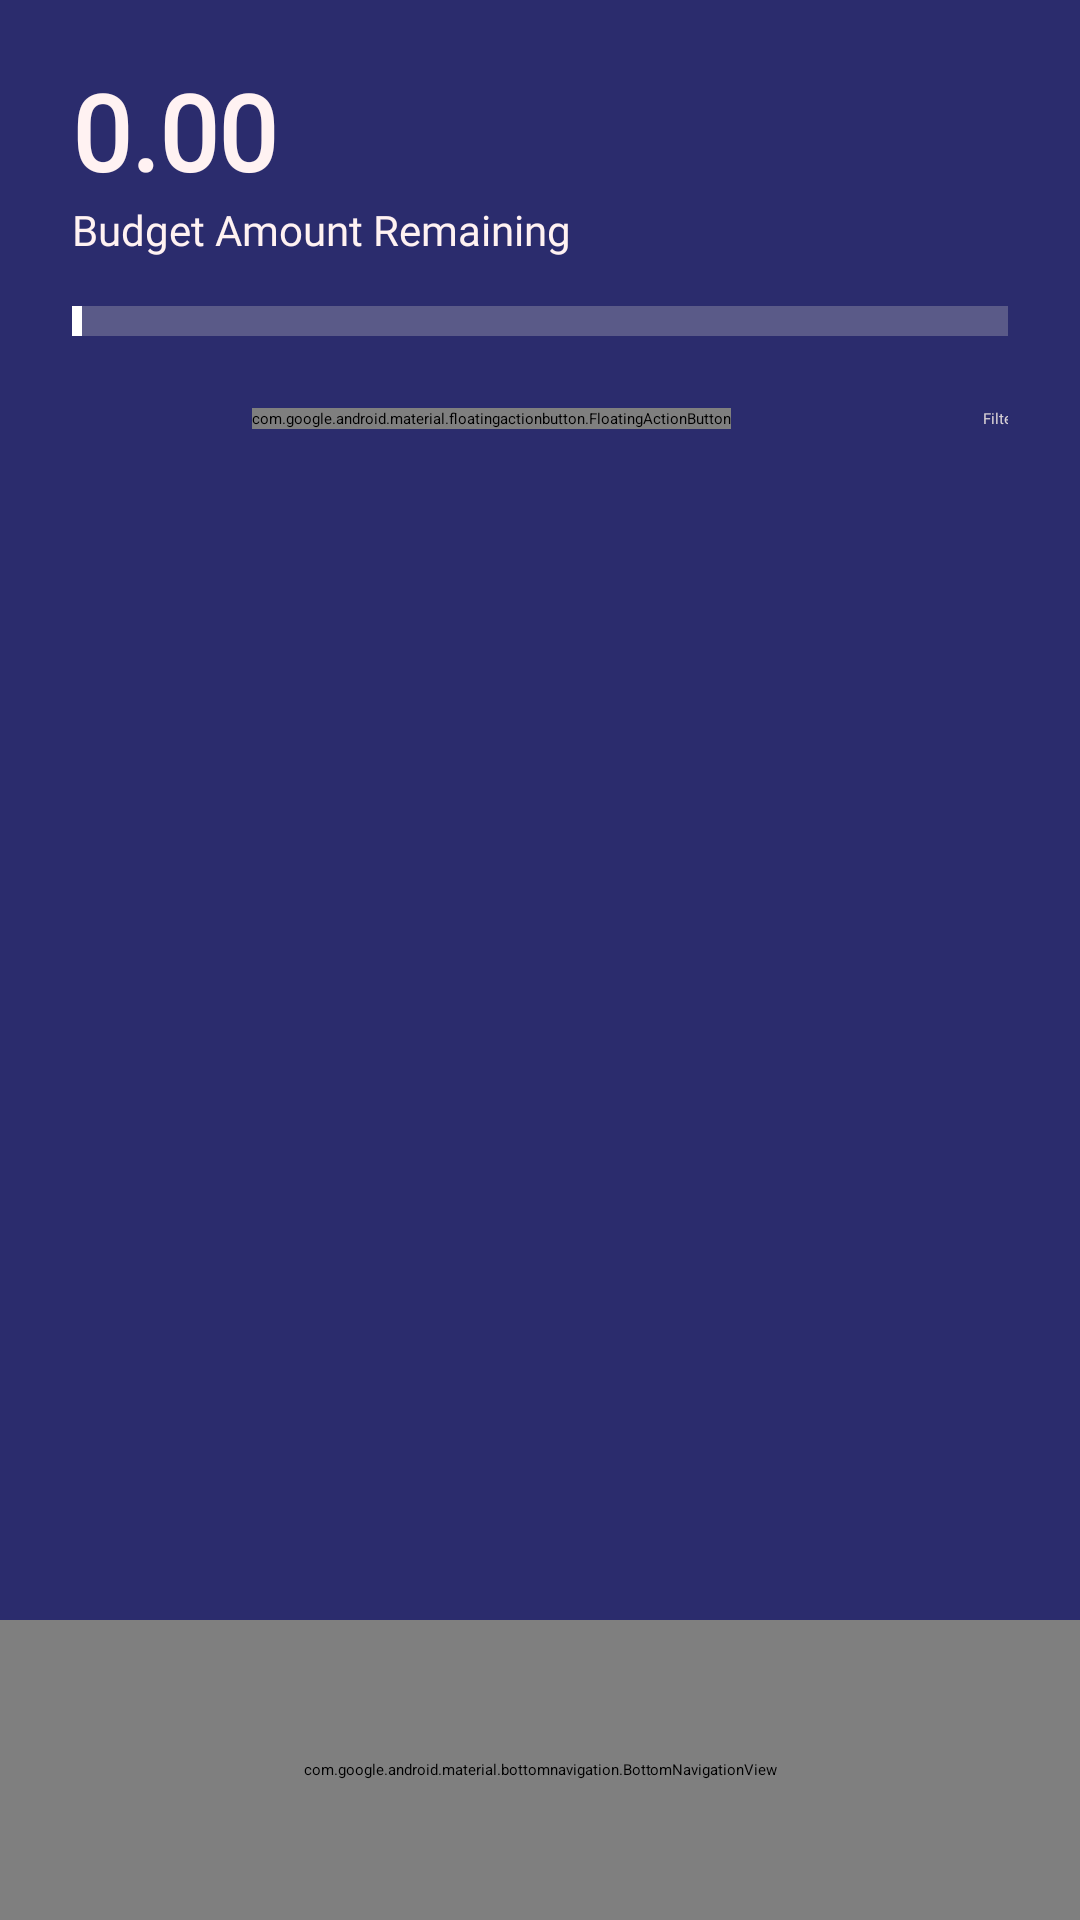

Produce the Android XML layout that renders to this screen, including the resource entries it uses.
<!-- AndroidManifest.xml: application theme Theme.PocketPlan -->
<!-- res/layout/activity_homepage.xml -->
<?xml version="1.0" encoding="utf-8"?>
<RelativeLayout xmlns:android="http://schemas.android.com/apk/res/android"
    xmlns:app="http://schemas.android.com/apk/res-auto"
    android:id="@+id/main"
    android:layout_width="match_parent"
    android:layout_height="match_parent"
    android:background="#2B2C6D">

    

    <LinearLayout
        android:id="@+id/budgetHeader"
        android:layout_width="match_parent"
        android:layout_height="wrap_content"
        android:layout_alignParentTop="true"
        android:layout_marginTop="-4dp"
        android:orientation="vertical"
        android:padding="24dp">
        <TextView
            android:id="@+id/budgetRemaining"
            android:layout_width="wrap_content"
            android:layout_height="wrap_content"
            android:fontFamily="@font/montserrat_semibold_family"
            android:text="0.00"
            android:textColor="#FFF2F2"
            android:textSize="35sp"
            android:textStyle="bold" />        <TextView
            android:layout_width="wrap_content"
            android:layout_height="wrap_content"
            android:layout_marginBottom="8dp"
            android:fontFamily="@font/montserrat_semibold_family"
            android:text="@string/budget_amount_remaining"
            android:textColor="#FFF2F2"
            android:textSize="14sp" />

        <ProgressBar
            android:id="@+id/savingsProgress"
            style="?android:attr/progressBarStyleHorizontal"
            android:layout_width="match_parent"
            android:layout_height="10dp"
            android:layout_marginTop="8dp"
            android:background="@drawable/progressbar_style"
            android:max="100"
            android:progress="1"
            android:progressDrawable="@drawable/progressbar_style" />

        <Space
            android:layout_width="match_parent"
            android:layout_height="10dp" />

        <LinearLayout
            android:layout_width="match_parent"
            android:layout_height="match_parent"
            android:orientation="horizontal">

            <com.google.android.material.floatingactionbutton.FloatingActionButton
                android:id="@+id/addTransaction"
                android:layout_width="wrap_content"
                android:layout_height="wrap_content"
                android:layout_gravity="center|center_horizontal"
                android:layout_marginStart="60dp"
                android:layout_marginEnd="50dp"
                android:background="@drawable/rounded_button"
                android:contentDescription="Add Transaction"
                android:src="@drawable/ic_add" />

            <Button
                android:id="@+id/filterButton"
                android:layout_width="150dp"
                android:layout_height="wrap_content"
                android:layout_gravity="center"
                android:layout_marginStart="20dp"
                android:layout_marginEnd="20dp"
                android:backgroundTint="#687CD3"
                android:fontFamily="@font/montserrat_medium"
                android:padding="14dp"
                android:text="Filter Categories"
                android:textAllCaps="false"
                android:textColor="#DBD4D7" />
        </LinearLayout>

        <ScrollView
            android:id="@+id/categoryScrollView"
            android:layout_width="match_parent"
            android:layout_height="match_parent"
            android:layout_above="@id/bottomNav"
            android:layout_below="@id/budgetHeader">

            <LinearLayout
                android:id="@+id/categoryCardsContainer"
                android:layout_width="match_parent"
                android:layout_height="wrap_content"
                android:orientation="vertical"
                android:padding="16dp" />


        </ScrollView>

        
    </LinearLayout>


    
    
    
    
    
    
    
    

    
    

    

    



    

    
    
    
    
    
    
    
    
    
    
    

    


    <Space
        android:layout_width="match_parent"
        android:layout_height="50dp" />

    <com.google.android.material.bottomnavigation.BottomNavigationView
        android:id="@+id/bottomNav"
        android:layout_width="match_parent"
        android:layout_height="100dp"
        android:layout_alignParentBottom="true"
        android:background="#2B2C6D"
        app:itemIconTint="@color/white"
        app:itemTextColor="@color/white"
        app:menu="@menu/nav_menu" />


</RelativeLayout>
<!-- res/layout/category_card.xml (included above) -->
<?xml version="1.0" encoding="utf-8"?>
<LinearLayout xmlns:android="http://schemas.android.com/apk/res/android"
    android:layout_width="match_parent"
    android:layout_height="wrap_content"
    android:layout_gravity="center"
    android:layout_marginBottom="16dp"
    android:background="@drawable/rounded_button"
    android:orientation="vertical"
    android:padding="12dp">

    
    <TextView
        android:id="@+id/categoryName"
        android:layout_width="wrap_content"
        android:layout_height="wrap_content"
        android:fontFamily="@font/montserrat_medium"
        android:text="Food"
        android:textColor="#FFF2F2"
        android:textSize="35sp"
        android:textStyle="bold" />

    <TextView
        android:id="@+id/categoryGoalAmount"
        android:layout_width="wrap_content"
        android:layout_height="wrap_content"
        android:fontFamily="@font/montserrat_medium"
        android:text=" "
        android:textColor="#FFF2F2"
        android:textSize="20sp" />


    
    <LinearLayout
        android:layout_width="100dp"
        android:layout_height="match_parent"
        android:orientation="horizontal">


    </LinearLayout>


    

    <LinearLayout
        android:layout_width="150dp"
        android:layout_height="match_parent"
        android:layout_gravity="end"
        android:orientation="vertical">

        <TextView
            android:id="@+id/balance"
            android:layout_width="wrap_content"
            android:layout_height="wrap_content"
            android:layout_gravity="end"
            android:fontFamily="@font/montserrat_semibold_family"
            android:text="R700"
            android:textColor="#FFF2F2"
            android:textSize="22sp"
            android:textStyle="bold" />

        
        <TextView
            android:id="@+id/categorySpent"
            android:layout_width="wrap_content"
            android:layout_height="wrap_content"
            android:layout_gravity="end"
            android:fontFamily="@font/montserrat_medium"
            android:text="-R300"
            android:textColor="#2D336B"
            android:textSize="19sp" />


    </LinearLayout>

    <ProgressBar
        android:id="@+id/categoryProgress"
        style="?android:attr/progressBarStyleHorizontal"
        android:layout_width="match_parent"
        android:layout_height="10dp"
        android:layout_marginTop="4dp"
        android:max="100"
        android:progress="30"
        android:progressDrawable="@drawable/progressbar_style" />
</LinearLayout>

    










































<!-- resources referenced by this layout -->
<resources>
  <color name="white">#FFFFFFFF</color>
  <!-- drawable ic_add (drawable) -->
  <vector xmlns:android="http://schemas.android.com/apk/res/android" android:height="24dp" android:tint="#FFF2F2" android:viewportHeight="24" android:viewportWidth="24" android:width="24dp">
        
      <path android:fillColor="@android:color/white" android:pathData="M19,13h-6v6h-2v-6H5v-2h6V5h2v6h6v2z"/>
      
  </vector>
  <!-- drawable progressbar_style (drawable) -->
  <layer-list xmlns:android="http://schemas.android.com/apk/res/android">
      <item android:id="@android:id/background">
          <shape android:shape="rectangle">
              <solid android:color="#5A5A88" />
          </shape>
      </item>
      <item android:id="@android:id/progress">
          <clip>
              <shape android:shape="rectangle">
                  <solid android:color="#FFFFFF" />
              </shape>
          </clip>
      </item>
  </layer-list>
  <!-- drawable rounded_button (drawable) -->
  <?xml version="1.0" encoding="utf-8"?>
      <shape xmlns:android="http://schemas.android.com/apk/res/android"
          android:shape="rectangle">
          <solid android:color="#7886C7" />
          <corners android:radius="30dp" />
      </shape>
  <!-- drawable rounded_edittext (drawable) -->
  <?xml version="1.0" encoding="utf-8"?>
  <shape xmlns:android="http://schemas.android.com/apk/res/android" android:shape="rectangle">
      <solid android:color="#FFF2F2"/>
      <corners android:radius="12dp"/>
  </shape>
  <string name="budget_amount_remaining">Budget Amount Remaining</string>
</resources>
